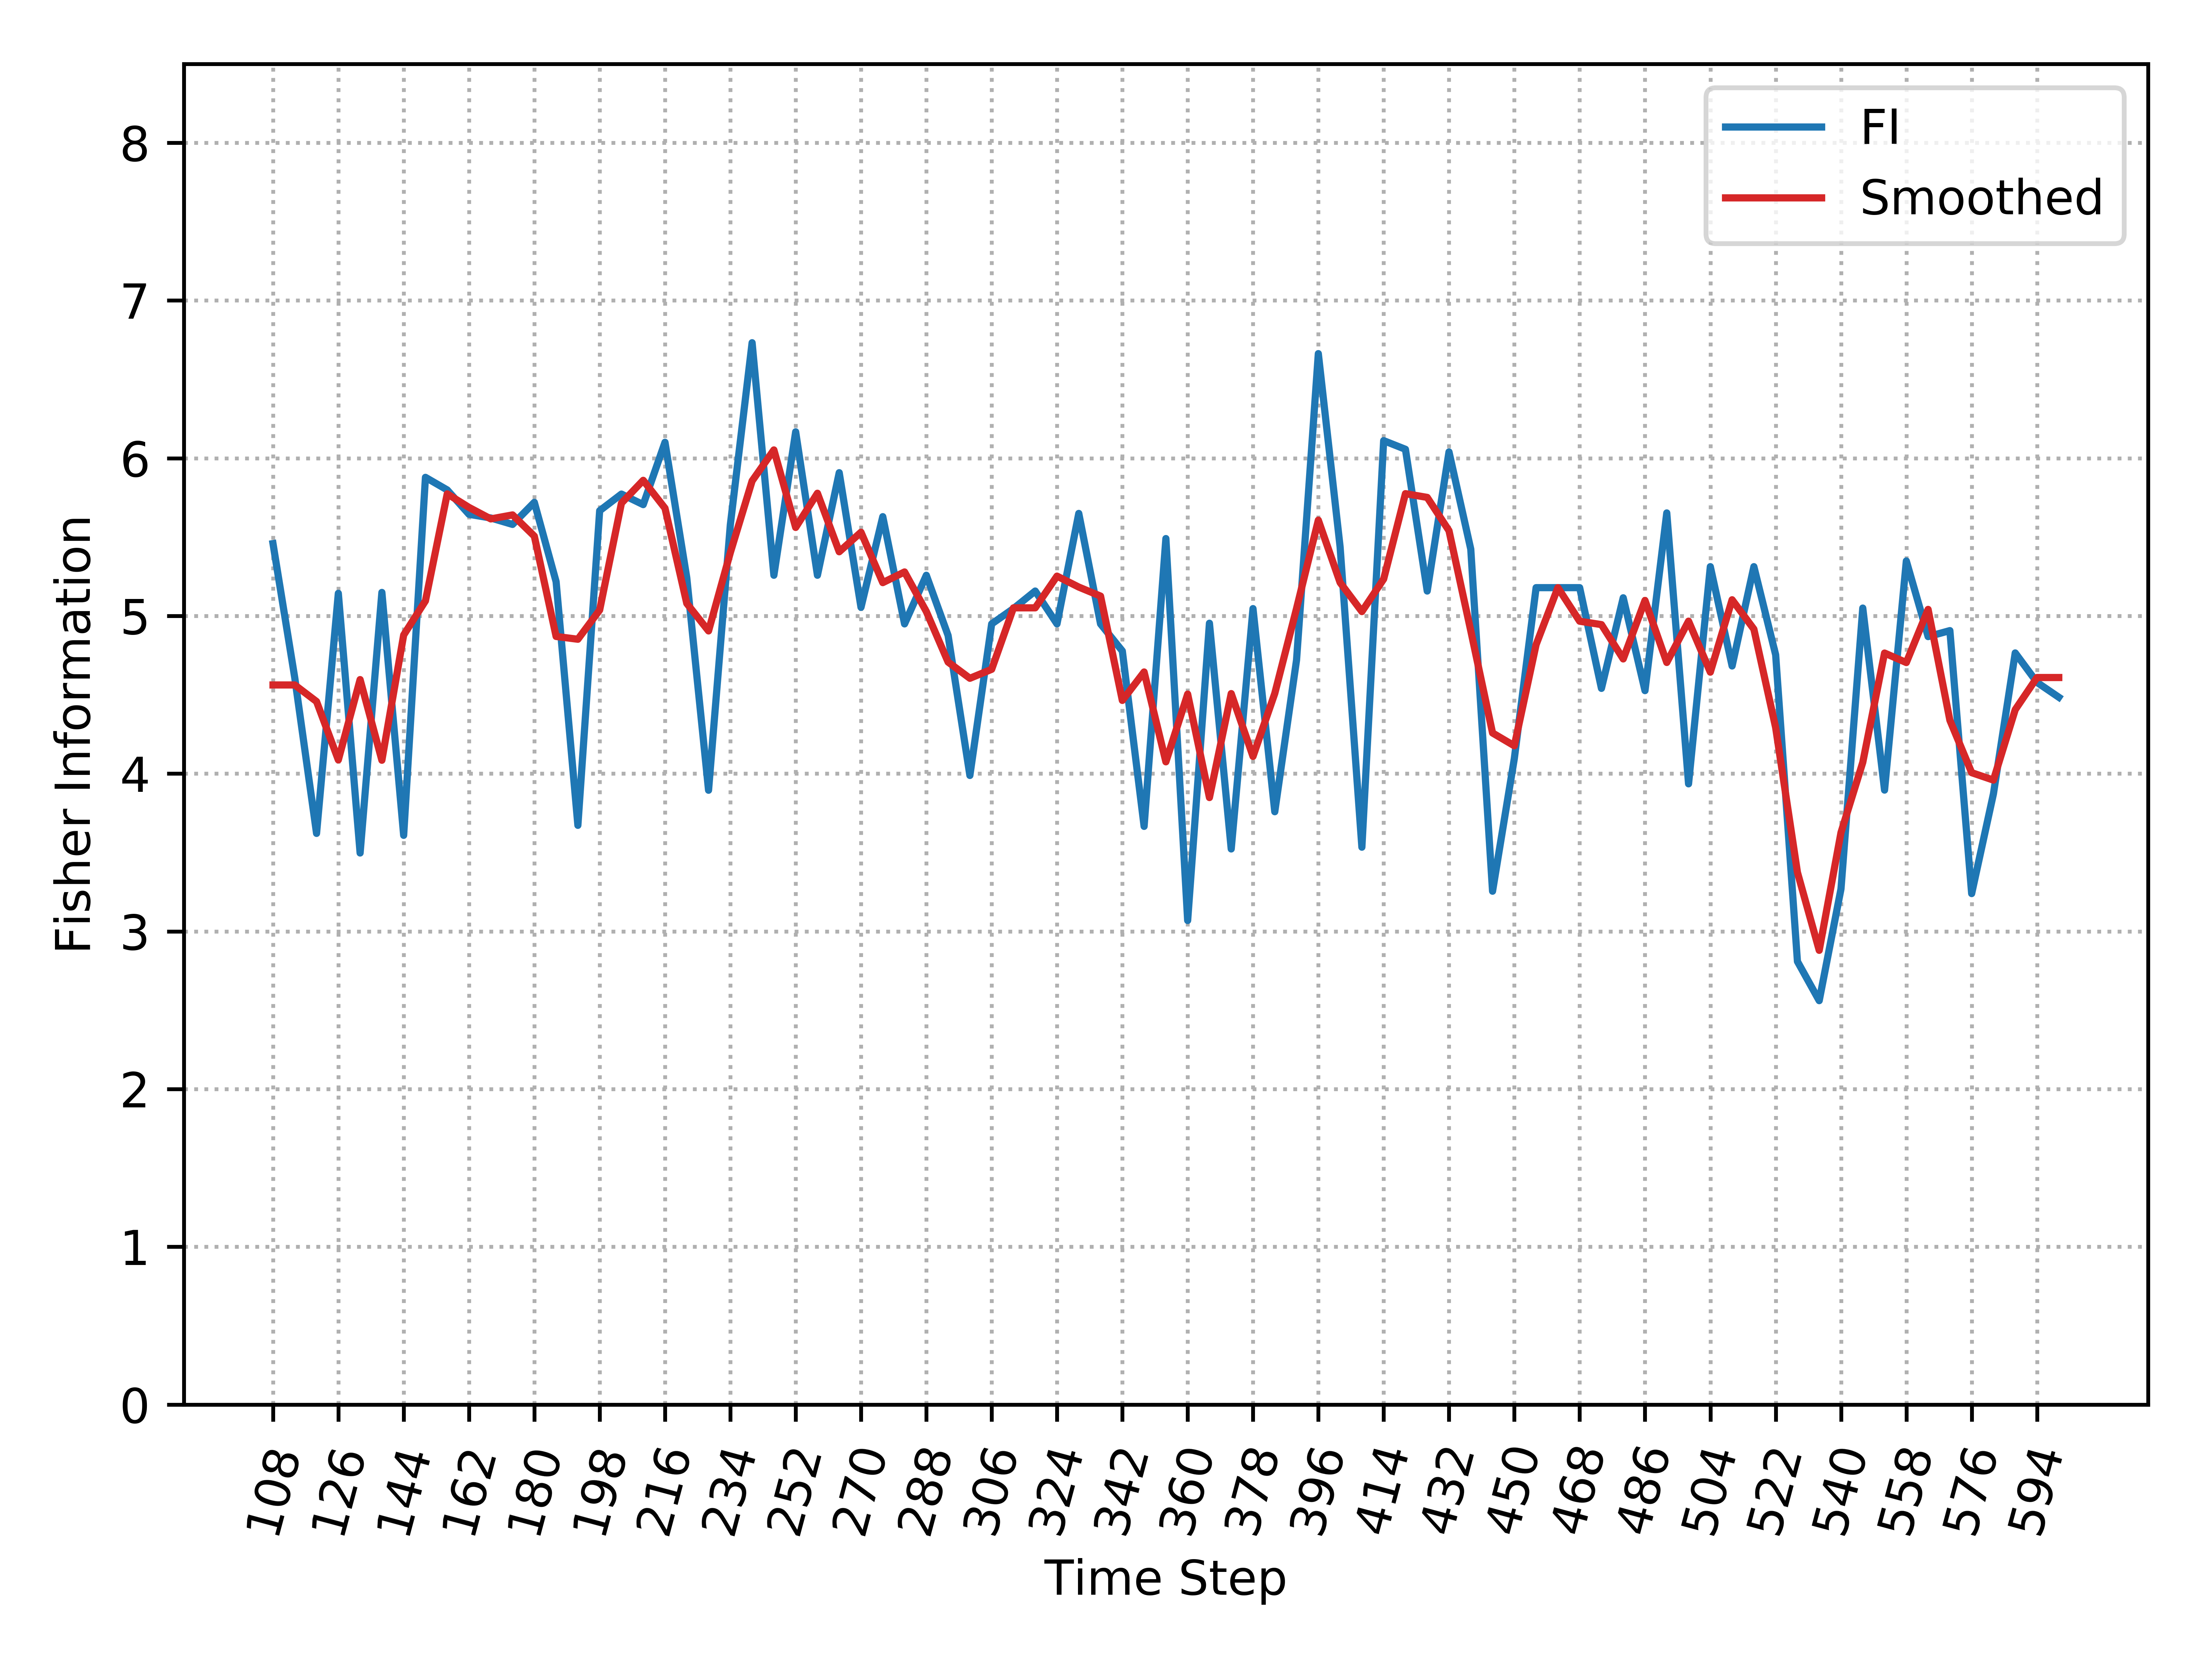

The file beside this chart, header and first rows:
, Time_Step, FI, Smooth_FI
0, 108, 5.459, 4.562
1, 114, 4.607, 4.562
2, 120, 3.621, 4.457
3, 126, 5.144, 4.087
4, 132, 3.497, 4.597
5, 138, 5.149, 4.085
6, 144, 3.609, 4.879
7, 150, 5.879, 5.096
8, 156, 5.799, 5.774
9, 162, 5.644, 5.688
10, 168, 5.621, 5.615
11, 174, 5.58, 5.641
12, 180, 5.72, 5.506
13, 186, 5.217, 4.87
14, 192, 3.672, 4.852
15, 198, 5.667, 5.038
16, 204, 5.773, 5.715
17, 210, 5.706, 5.86
18, 216, 6.101, 5.683
19, 222, 5.242, 5.079
20, 228, 3.895, 4.905
21, 234, 5.578, 5.402
22, 240, 6.732, 5.856
23, 246, 5.258, 6.053
24, 252, 6.168, 5.561
25, 258, 5.258, 5.778
26, 264, 5.908, 5.407
27, 270, 5.055, 5.531
28, 276, 5.63, 5.211
29, 282, 4.95, 5.279
30, 288, 5.258, 5.028
31, 294, 4.876, 4.708
32, 300, 3.989, 4.605
33, 306, 4.95, 4.662
34, 312, 5.047, 5.051
35, 318, 5.158, 5.051
36, 324, 4.95, 5.253
37, 330, 5.65, 5.183
38, 336, 4.95, 5.126
39, 342, 4.778, 4.464
40, 348, 3.666, 4.645
41, 354, 5.491, 4.075
42, 360, 3.069, 4.505
43, 366, 4.954, 3.849
44, 372, 3.523, 4.508
45, 378, 5.047, 4.109
46, 384, 3.759, 4.509
47, 390, 4.721, 5.048
48, 396, 6.663, 5.607
49, 402, 5.438, 5.212
50, 408, 3.534, 5.028
51, 414, 6.112, 5.234
52, 420, 6.057, 5.775
53, 426, 5.158, 5.752
54, 432, 6.04, 5.541
55, 438, 5.424, 4.906
56, 444, 3.255, 4.258
57, 450, 4.096, 4.177
58, 456, 5.179, 4.818
59, 462, 5.179, 5.179
... 23 more rows
